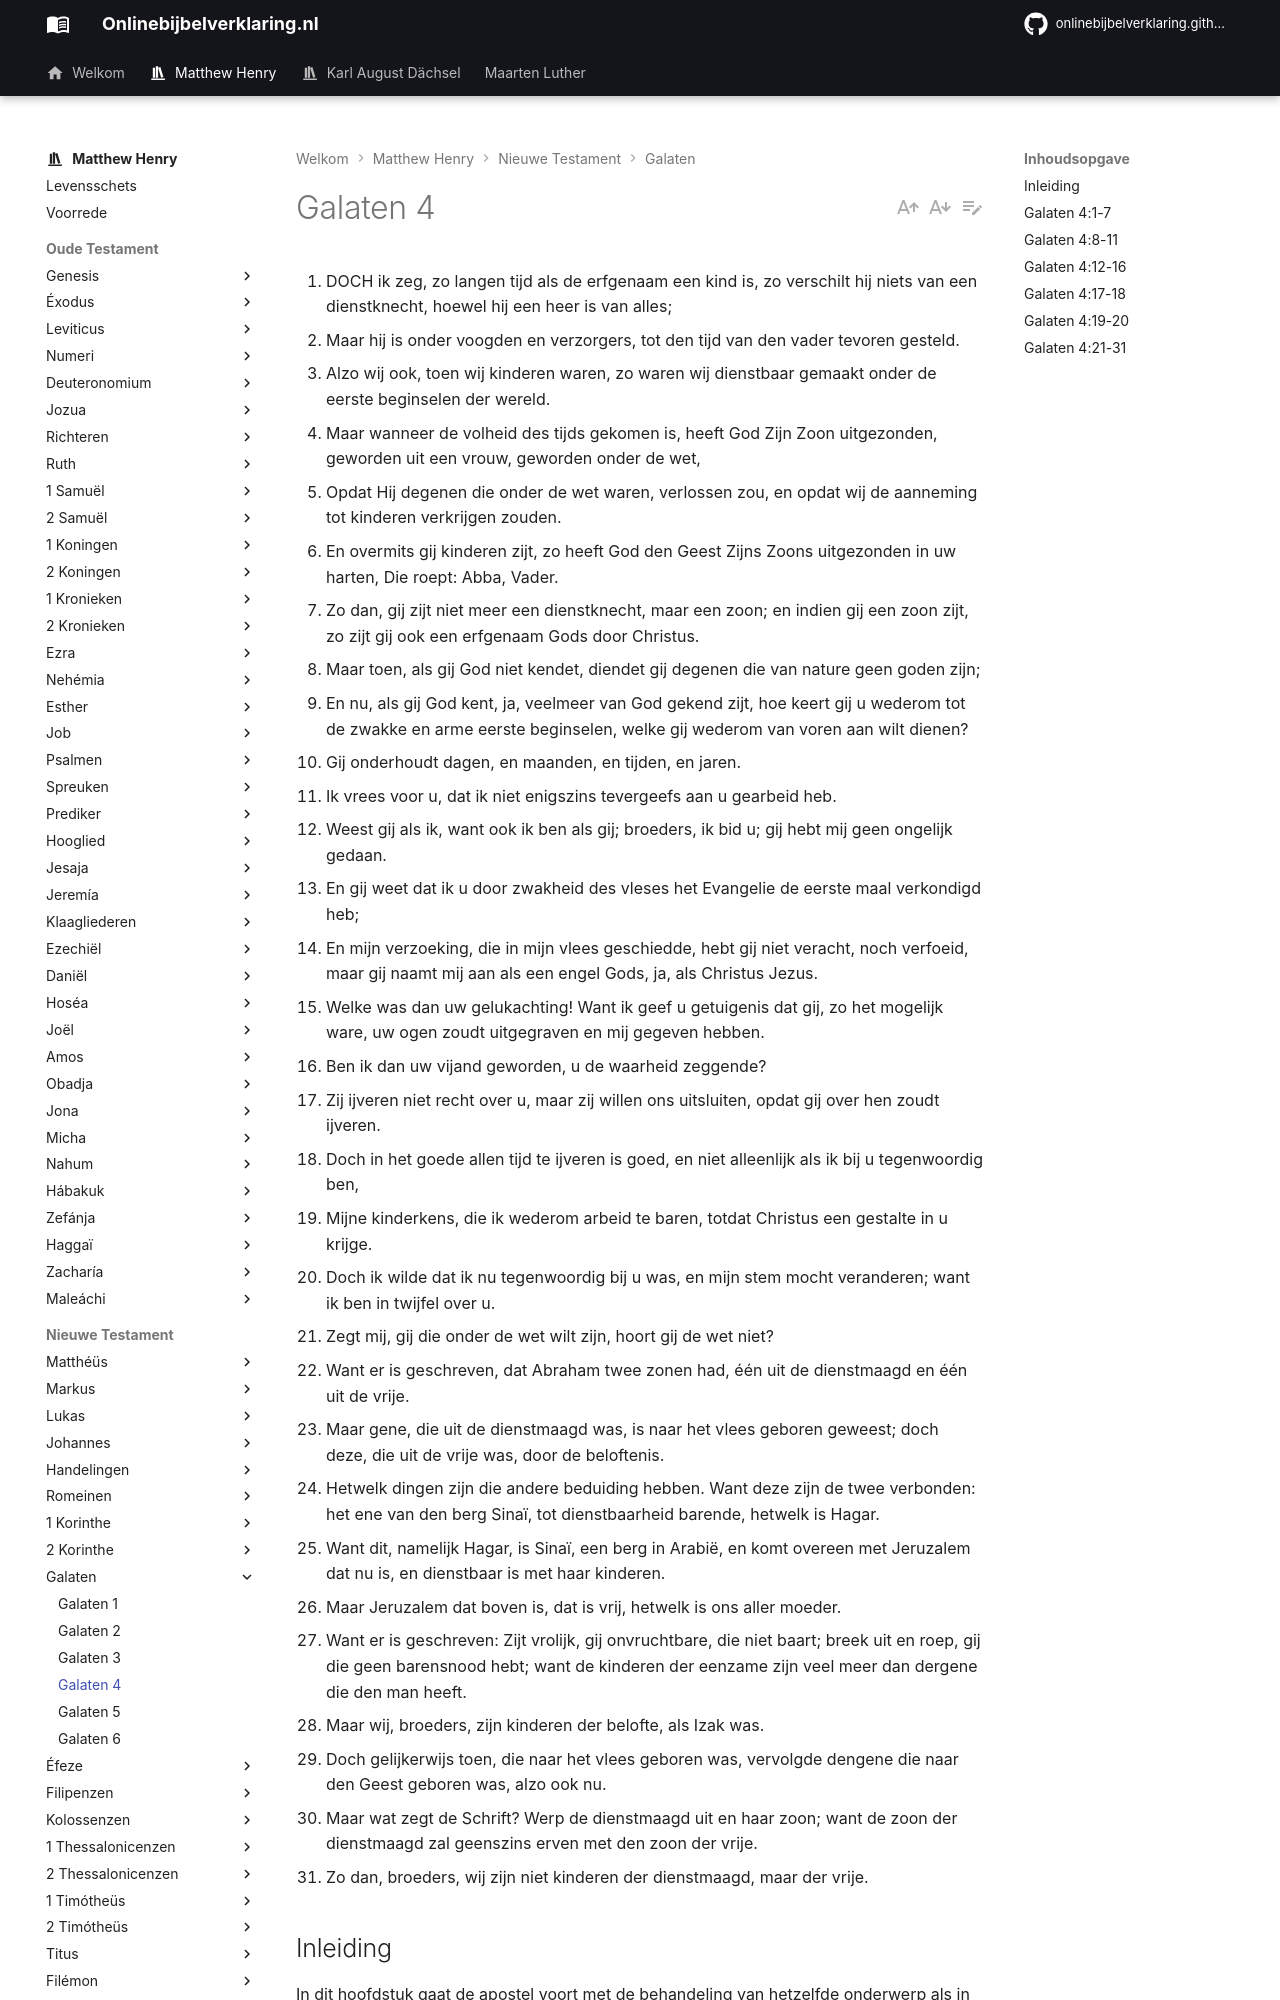

repository: onlinebijbelverklaring/onlinebijbelverklaring.github.io · page: matthewhenry/Galaten/Galaten4/index.html · generator: mkdocs

1. DOCH ik zeg, zo langen tijd als de erfgenaam een kind is, zo verschilt hij niets van een dienstknecht, hoewel hij een heer is van alles;
2. Maar hij is onder voogden en verzorgers, tot den tijd van den vader tevoren gesteld.
3. Alzo wij ook, toen wij kinderen waren, zo waren wij dienstbaar gemaakt onder de eerste beginselen der wereld.
4. Maar wanneer de volheid des tijds gekomen is, heeft God Zijn Zoon uitgezonden, geworden uit een vrouw, geworden onder de wet,
5. Opdat Hij degenen die onder de wet waren, verlossen zou, en opdat wij de aanneming tot kinderen verkrijgen zouden.
6. En overmits gij kinderen zijt, zo heeft God den Geest Zijns Zoons uitgezonden in uw harten, Die roept: Abba, Vader.
7. Zo dan, gij zijt niet meer een dienstknecht, maar een zoon; en indien gij een zoon zijt, zo zijt gij ook een erfgenaam Gods door Christus.
8. Maar toen, als gij God niet kendet, diendet gij degenen die van nature geen goden zijn;
9. En nu, als gij God kent, ja, veelmeer van God gekend zijt, hoe keert gij u wederom tot de zwakke en arme eerste beginselen, welke gij wederom van voren aan wilt dienen?
10. Gij onderhoudt dagen, en maanden, en tijden, en jaren.
11. Ik vrees voor u, dat ik niet enigszins tevergeefs aan u gearbeid heb.
12. Weest gij als ik, want ook ik ben als gij; broeders, ik bid u; gij hebt mij geen ongelijk gedaan.
13. En gij weet dat ik u door zwakheid des vleses het Evangelie de eerste maal verkondigd heb;
14. En mijn verzoeking, die in mijn vlees geschiedde, hebt gij niet veracht, noch verfoeid, maar gij naamt mij aan als een engel Gods, ja, als Christus Jezus.
15. Welke was dan uw gelukachting! Want ik geef u getuigenis dat gij, zo het mogelijk ware, uw ogen zoudt uitgegraven en mij gegeven hebben.
16. Ben ik dan uw vijand geworden, u de waarheid zeggende?
17. Zij ijveren niet recht over u, maar zij willen ons uitsluiten, opdat gij over hen zoudt ijveren.
18. Doch in het goede allen tijd te ijveren is goed, en niet alleenlijk als ik bij u tegenwoordig ben,
19. Mijne kinderkens, die ik wederom arbeid te baren, totdat Christus een gestalte in u krijge.
20. Doch ik wilde dat ik nu tegenwoordig bij u was, en mijn stem mocht veranderen; want ik ben in twijfel over u.
21. Zegt mij, gij die onder de wet wilt zijn, hoort gij de wet niet?
22. Want er is geschreven, dat Abraham twee zonen had, één uit de dienstmaagd en één uit de vrije.
23. Maar gene, die uit de dienstmaagd was, is naar het vlees geboren geweest; doch deze, die uit de vrije was, door de beloftenis.
24. Hetwelk dingen zijn die andere beduiding hebben. Want deze zijn de twee verbonden: het ene van den berg Sinaï, tot dienstbaarheid barende, hetwelk is Hagar.
25. Want dit, namelijk Hagar, is Sinaï, een berg in Arabië, en komt overeen met Jeruzalem dat nu is, en dienstbaar is met haar kinderen.
26. Maar Jeruzalem dat boven is, dat is vrij, hetwelk is ons aller moeder.
27. Want er is geschreven: Zijt vrolijk, gij onvruchtbare, die niet baart; breek uit en roep, gij die geen barensnood hebt; want de kinderen der eenzame zijn veel meer dan dergene die den man heeft.
28. Maar wij, broeders, zijn kinderen der belofte, als Izak was.
29. Doch gelijkerwijs toen, die naar het vlees geboren was, vervolgde dengene die naar den Geest geboren was, alzo ook nu.
30. Maar wat zegt de Schrift? Werp de dienstmaagd uit en haar zoon; want de zoon der dienstmaagd zal geenszins erven met den zoon der vrije.
31. Zo dan, broeders, wij zijn niet kinderen der dienstmaagd, maar der vrije.

## Inleiding

In dit hoofdstuk gaat de apostel voort met de behandeling van hetzelfde onderwerp als in het vorige; om deze Christenen terug te brengen van de leringen der Judese leraars en van hun zwakheid en dwaasheid, om te gedogen dat zij afgetrokken werden van de Evangelische leer der rechtvaardigmaking door het geloof en zich te laten beroven van hun vrijheid van de banden der wet. Daartoe gebruikt hij verscheidene overwegingen als: 

I. De grote voortreffelijkheid van de bedeling des Evangelies boven die der wet, vers 1-7;  
II. De gelukkige verandering door hun bekering in hen tot stand gekomen, vers 8-11;  
III. De aanhankelijkheid, die zij voor hem en voor zijn bediening gevoelden, vers 12-16;  
IV. Het karakter van de valse leraren, door welke zij verleid waren, vers 17, 18;  
V. De zeer tedere liefde, die hij voor hen had, vers 19, 20;  
VI. De geschiedenis van Izak en Ismaël, door een vergelijking waarvan hij het verschil toelicht tussen hen, die in Christus vertrouwen, en hen, die op de wet steunen. En onder dit alles is hij zeer duidelijk en getrouw in de betuigingen van de grote liefde, die hij voor hen gevoelt.
